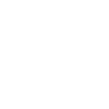
t = 0.00 s
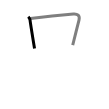
t = 1.50 s
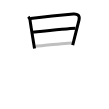
t = 3.25 s
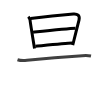
t = 4.75 s
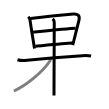
t = 6.50 s
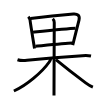
t = 8.00 s

The animated SVG that drew these frames (rendered in a browser with its animation timeline set to each time). Animation: 8 SMIL elements (animate=8); one cycle of 8.00 s.

<svg width="109px" height="109px" viewBox="0 0 px 109px" xmlns="http://www.w3.org/2000/svg" xmlns:xlink="http://www.w3.org/1999/xlink" xml:space="preserve" version="1.1"  baseProfile="full">
<path d="M28.27,16.76c1.11,1.11,1.66,2.37,1.78,3.35c0.28,2.35,2.58,16.8,3.9,24.85c0.23,1.42,0.43,2.63,0.59,3.55" style="fill:none;stroke:black;stroke-width:3;opacity:0">
  <animate attributeType="CSS" attributeName="opacity" from="0" to="1" begin="0s" dur="1s" repeatCount="Indefinite" fill="freeze" />
</path>
<path d="M30.44,18.39c8.07-0.87,34.21-3.65,42.93-4.44c4.09-0.37,6.75,1.64,5.63,6.08c-1.27,5.05-3.81,15.36-5.37,21.47c-0.38,1.49-0.7,2.73-0.93,3.59" style="fill:none;stroke:black;stroke-width:3;opacity:0">
  <animate attributeType="CSS" attributeName="opacity" from="0" to="1" begin="1s" dur="1s" repeatCount="Indefinite" fill="freeze" />
</path>
<path d="M33.08,32.26c8.67-0.89,35.17-3.64,42.47-3.9" style="fill:none;stroke:black;stroke-width:3;opacity:0">
  <animate attributeType="CSS" attributeName="opacity" from="0" to="1" begin="2s" dur="1s" repeatCount="Indefinite" fill="freeze" />
</path>
<path d="M35.44,46.22c6.06-0.53,29.31-2.7,36.85-3.15" style="fill:none;stroke:black;stroke-width:3;opacity:0">
  <animate attributeType="CSS" attributeName="opacity" from="0" to="1" begin="3s" dur="1s" repeatCount="Indefinite" fill="freeze" />
</path>
<path d="M17.5,59.75c3.11,1.04,6.31,0.96,9.49,0.59c12.89-1.47,39.78-3.8,55.39-4.64c2.89-0.16,5.79-0.27,8.63,0.3" style="fill:none;stroke:black;stroke-width:3;opacity:0">
  <animate attributeType="CSS" attributeName="opacity" from="0" to="1" begin="4s" dur="1s" repeatCount="Indefinite" fill="freeze" />
</path>
<path d="M52.75,18.75c1.12,1.12,1.5,2.72,1.5,3.75c0,2.49-0.19,49.36-0.24,67.12C54,92.37,54,94.41,54,95.5" style="fill:none;stroke:black;stroke-width:3;opacity:0">
  <animate attributeType="CSS" attributeName="opacity" from="0" to="1" begin="5s" dur="1s" repeatCount="Indefinite" fill="freeze" />
</path>
<path d="M50.5,59c0,1-0.6,2.07-1.08,2.75C42.13,72.13,26.63,85.39,13.88,91" style="fill:none;stroke:black;stroke-width:3;opacity:0">
  <animate attributeType="CSS" attributeName="opacity" from="0" to="1" begin="6s" dur="1s" repeatCount="Indefinite" fill="freeze" />
</path>
<path d="M55.88,59.62c4.88,4,22.25,17.62,29.79,23.25c2.33,1.74,4.48,3.16,7.21,4.25" style="fill:none;stroke:black;stroke-width:3;opacity:0">
  <animate attributeType="CSS" attributeName="opacity" from="0" to="1" begin="7s" dur="1s" repeatCount="Indefinite" fill="freeze" />
</path>
</svg>
